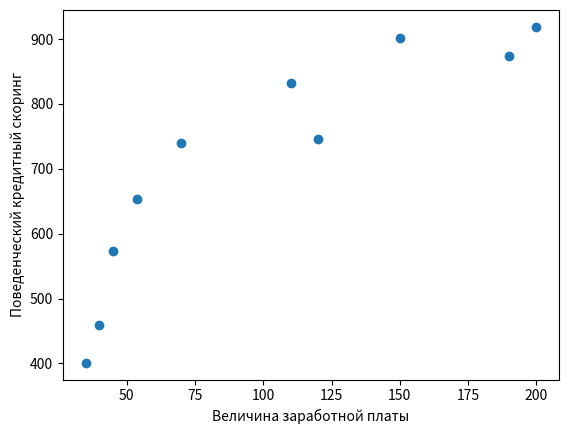

Here is the Python script that generated this plot:
import numpy as np
import pandas as pd
import matplotlib.pyplot as plt

zp=np.array([35, 45, 190, 200, 40, 70, 54, 150, 120, 110])
ks=np.array([401, 574, 874, 919, 459, 739, 653, 902, 746, 832])

plt.scatter(zp,ks)
plt.xlabel('Величина заработной платы')
plt.ylabel('Поведенческий кредитный скоринг', rotation=90)
plt.show()

def covar(array1, array2):
    MXY=sum(array1*array2)/len(array1)
    MX=sum(array1)/len(array1)
    MY=sum(array2)/len(array2)
    return MXY-MX*MY
covar(zp,ks)
np.cov(zp, ks, ddof=0)
def sigma(array, offset=True):
    mean_array=sum(array)/len(array)
    square_dev=(array-mean_array)**2
    variance=sum(square_dev)/len(array) if offset else sum(square_dev)/(len(array)-1)
    return variance**0.5
r=covar(zp, ks)/(sigma(zp)*sigma(ks))
print(f'Коэффициент корреляции r = {r: .5f}')
r1=np.cov(zp, ks, ddof=1)/(sigma(zp, offset=False)*sigma(ks, offset=False))
print(f'Коэффициент корреляции r = {r1}')

np.corrcoef(zp,ks)
df=pd.DataFrame(data={'zp':zp, 'ks':ks})
df.corr()
